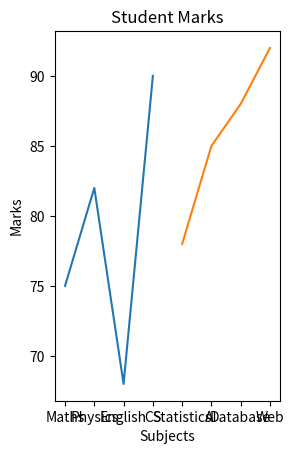

Python code for this plot:
import numpy as np
import matplotlib.pyplot as plt
Subjects = np.array(["Maths" , "Physics" , "English" , "CS"])
Marks = np.array([75, 82, 68, 90])
plt.subplot(1,2,1)
plt.plot(Subjects , Marks)
plt.title("Student Marks")
plt.xlabel('Subjects')
plt.ylabel("Marks")

Subjects = np.array(["Statistics", "AI", "Database", "Web"])
Marks = np.array([78, 85, 88, 92])

plt.subplot(1,2,1)
plt.plot(Subjects , Marks)


plt.show()
